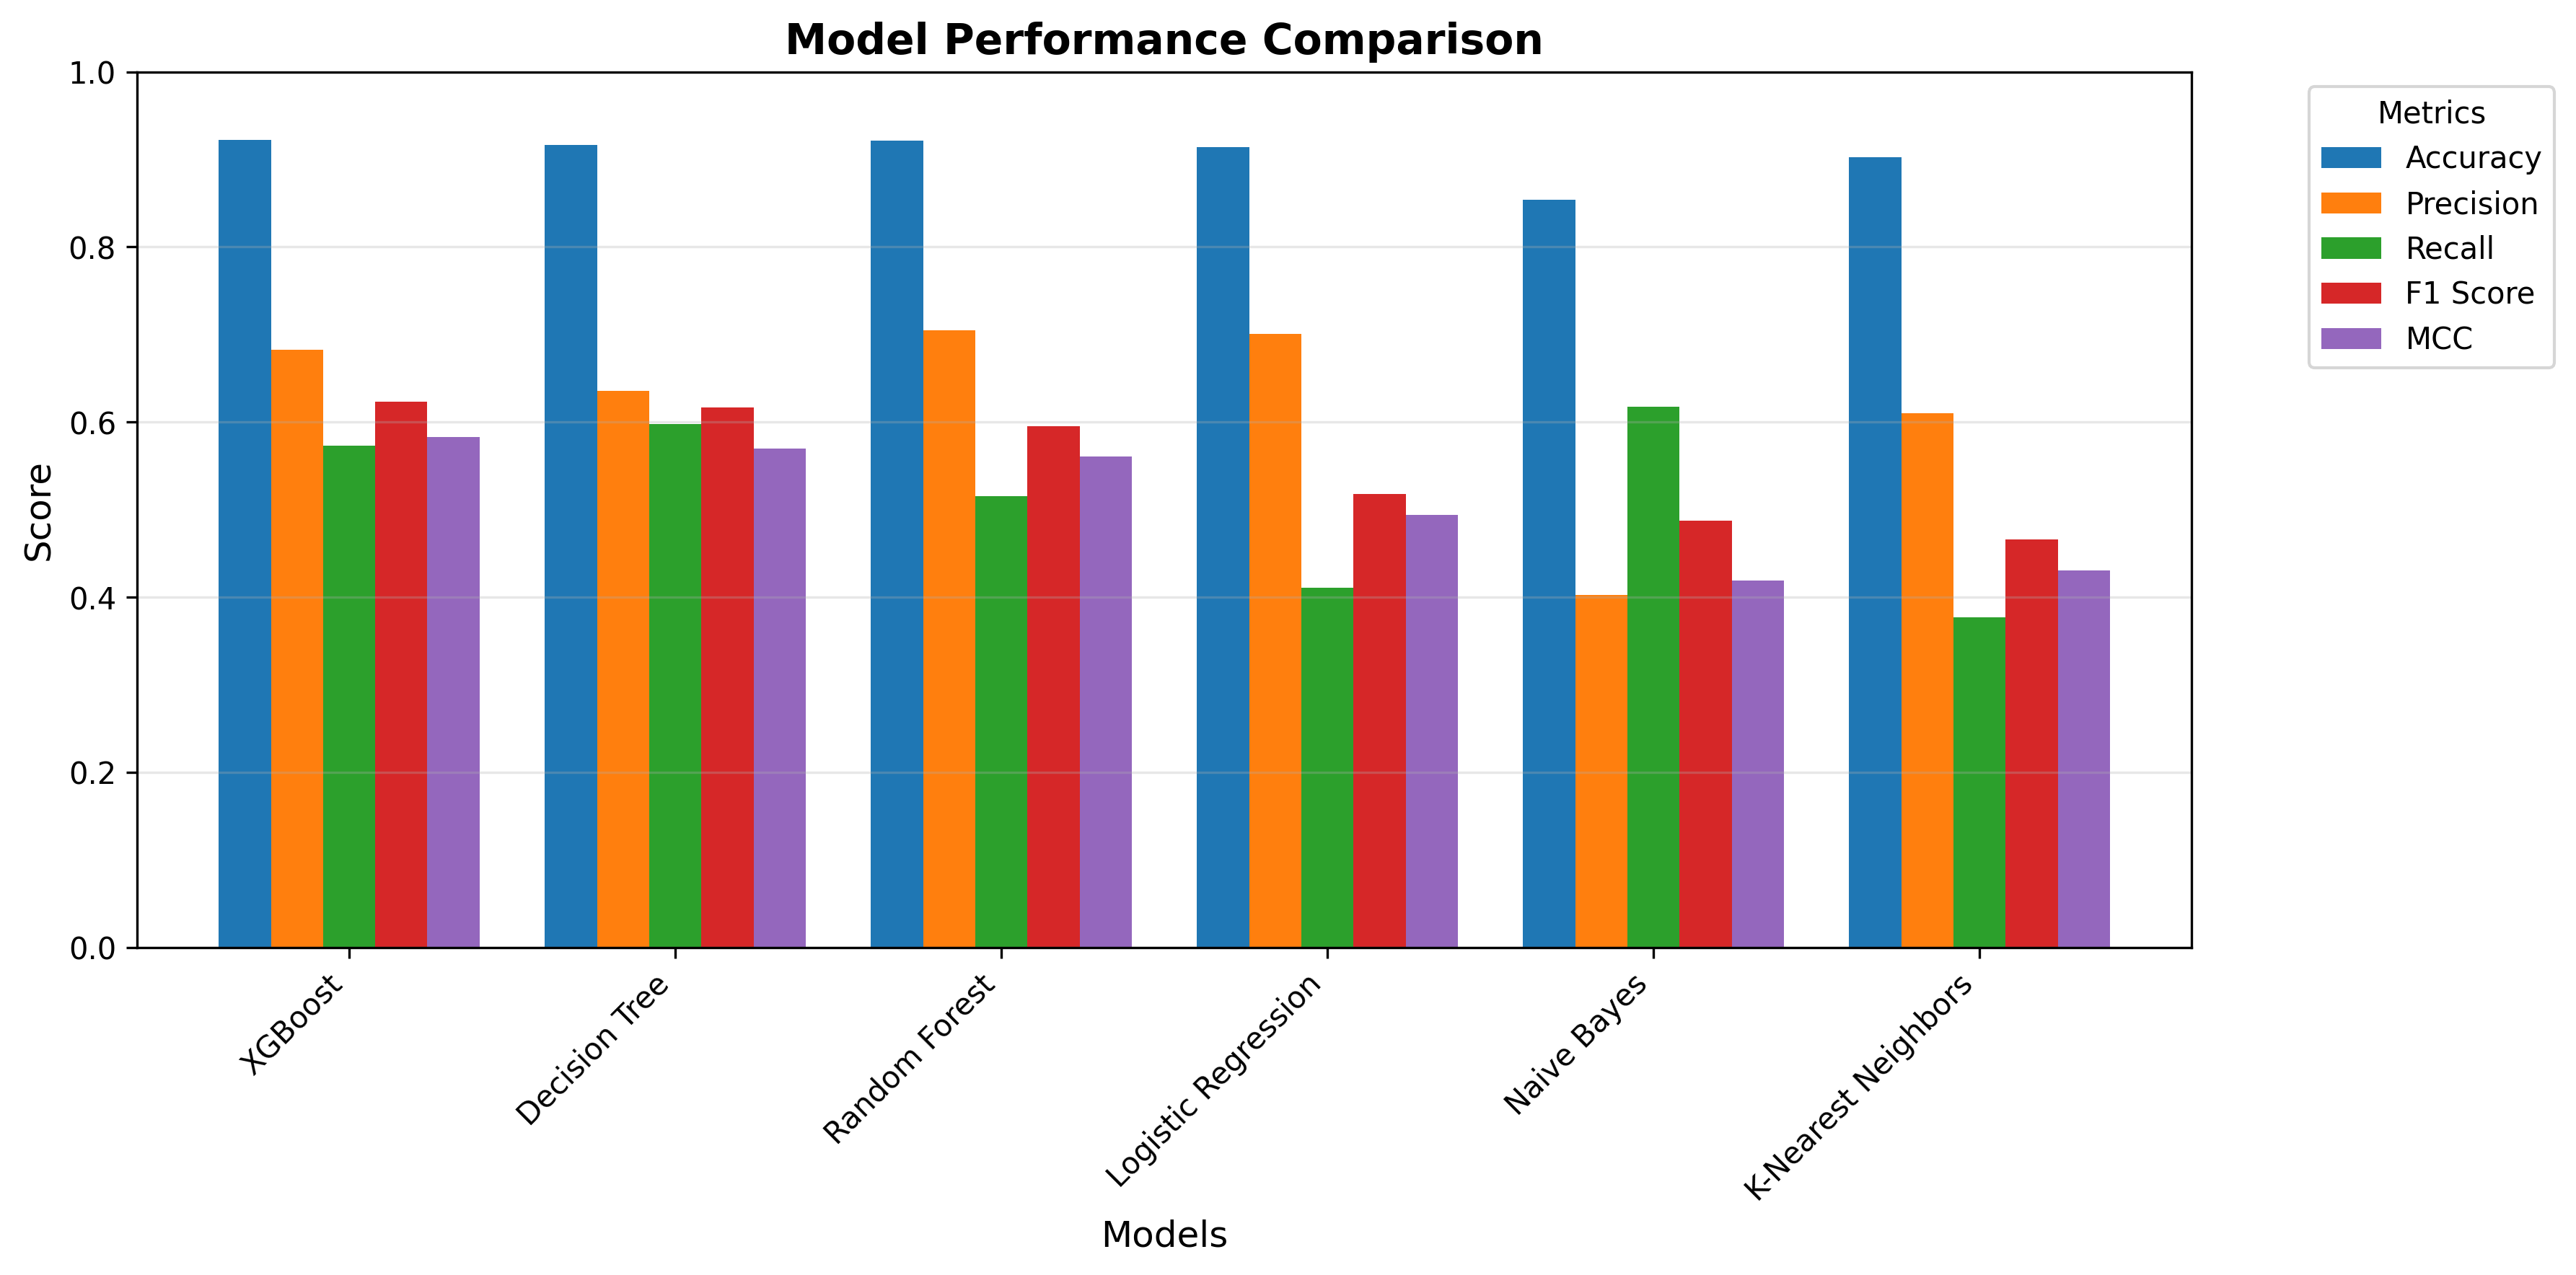

The data file committed next to this chart (first rows):
, Accuracy, AUC Score, Precision, Recall, F1 Score, MCC
XGBoost, 0.9219, 0.9547, 0.6829, 0.5733, 0.6233, 0.5829
Decision Tree, 0.9161, 0.9213, 0.6357, 0.5981, 0.6163, 0.5696
Random Forest, 0.9211, 0.9534, 0.705, 0.5151, 0.5953, 0.5611
Logistic Regression, 0.9138, 0.937, 0.7004, 0.4106, 0.5177, 0.4943
Naive Bayes, 0.8536, 0.8606, 0.4024, 0.6175, 0.4872, 0.4189
K-Nearest Neighbors, 0.9026, 0.8596, 0.6098, 0.3772, 0.466, 0.4303
